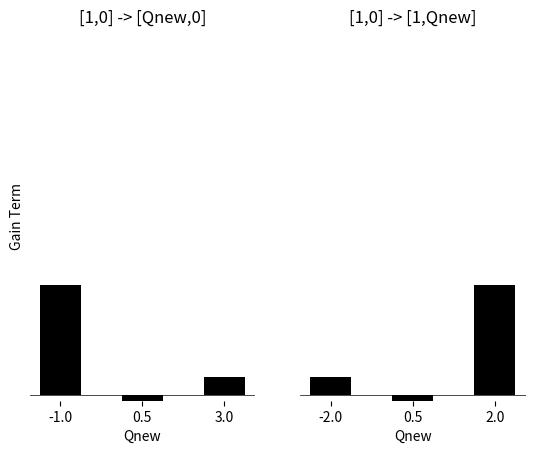

Generate this figure with matplotlib:
import numpy as np
import matplotlib.pyplot as plt


def plot_5a():

    softmaxInvT = 3
    
    gain = np.empty(3)

    Qpre = np.array([1,0])
    pA_pre = np.exp(softmaxInvT * Qpre) / np.sum(np.exp(softmaxInvT * Qpre))



    # ----------- Figure a ------------- #

    Qpost = np.array([[-1, 0], [0.5, 0], [3,0]])

    for i in range(len(Qpost)):
        pA_post = np.exp(softmaxInvT * Qpost[i,:]) / np.sum(np.exp(softmaxInvT * Qpost[i,:]))
        EVpre = np.sum(pA_pre * Qpost[i,:])
        EVpost = np.sum(pA_post * Qpost[i,:])
        gain[i] = EVpost - EVpre


    # Plot
    fig, ax = plt.subplots(1,2)

    ax[0].bar(np.arange(len(Qpost)), gain, color='black', width=0.5 )

    ax[0].set_ylim([-0.05, 3])
    ax[0].set_frame_on(False)
    ax[0].axhline(y=0, color='black', linewidth=0.5)


    ax[0].set_xticks(np.arange(len(Qpost)), Qpost[:,0])
    ax[0].set_yticks([])

    ax[0].set_ylabel('Gain Term')
    ax[0].set_xlabel('Qnew')
    ax[0].set_title('[1,0] -> [Qnew,0]')



    # ----------- Figure b ------------- #

    Qpost = np.array([[1, -2], [1, 0.5], [1, 2]])

    for i in range(len(Qpost)):
        pA_post = np.exp(softmaxInvT * Qpost[i,:]) / np.sum(np.exp(softmaxInvT * Qpost[i,:]))
        EVpre = np.sum(pA_pre * Qpost[i,:])
        EVpost = np.sum(pA_post * Qpost[i,:])
        gain[i] = EVpost - EVpre


    # Plot
    ax[1].bar(np.arange(len(Qpost)), gain, color='black', width=0.5 )

    ax[1].set_ylim([-0.05, 3])
    ax[1].set_frame_on(False)
    ax[1].axhline(y=0, color='black', linewidth=0.5)

    
    ax[1].set_xticks(np.arange(len(Qpost)), Qpost[:,1])
    ax[1].set_yticks([])

    ax[1].set_xlabel('Qnew')
    ax[1].set_title('[1,0] -> [1,Qnew]')


    plt.show()
    # print(gain)





plot_5a()


